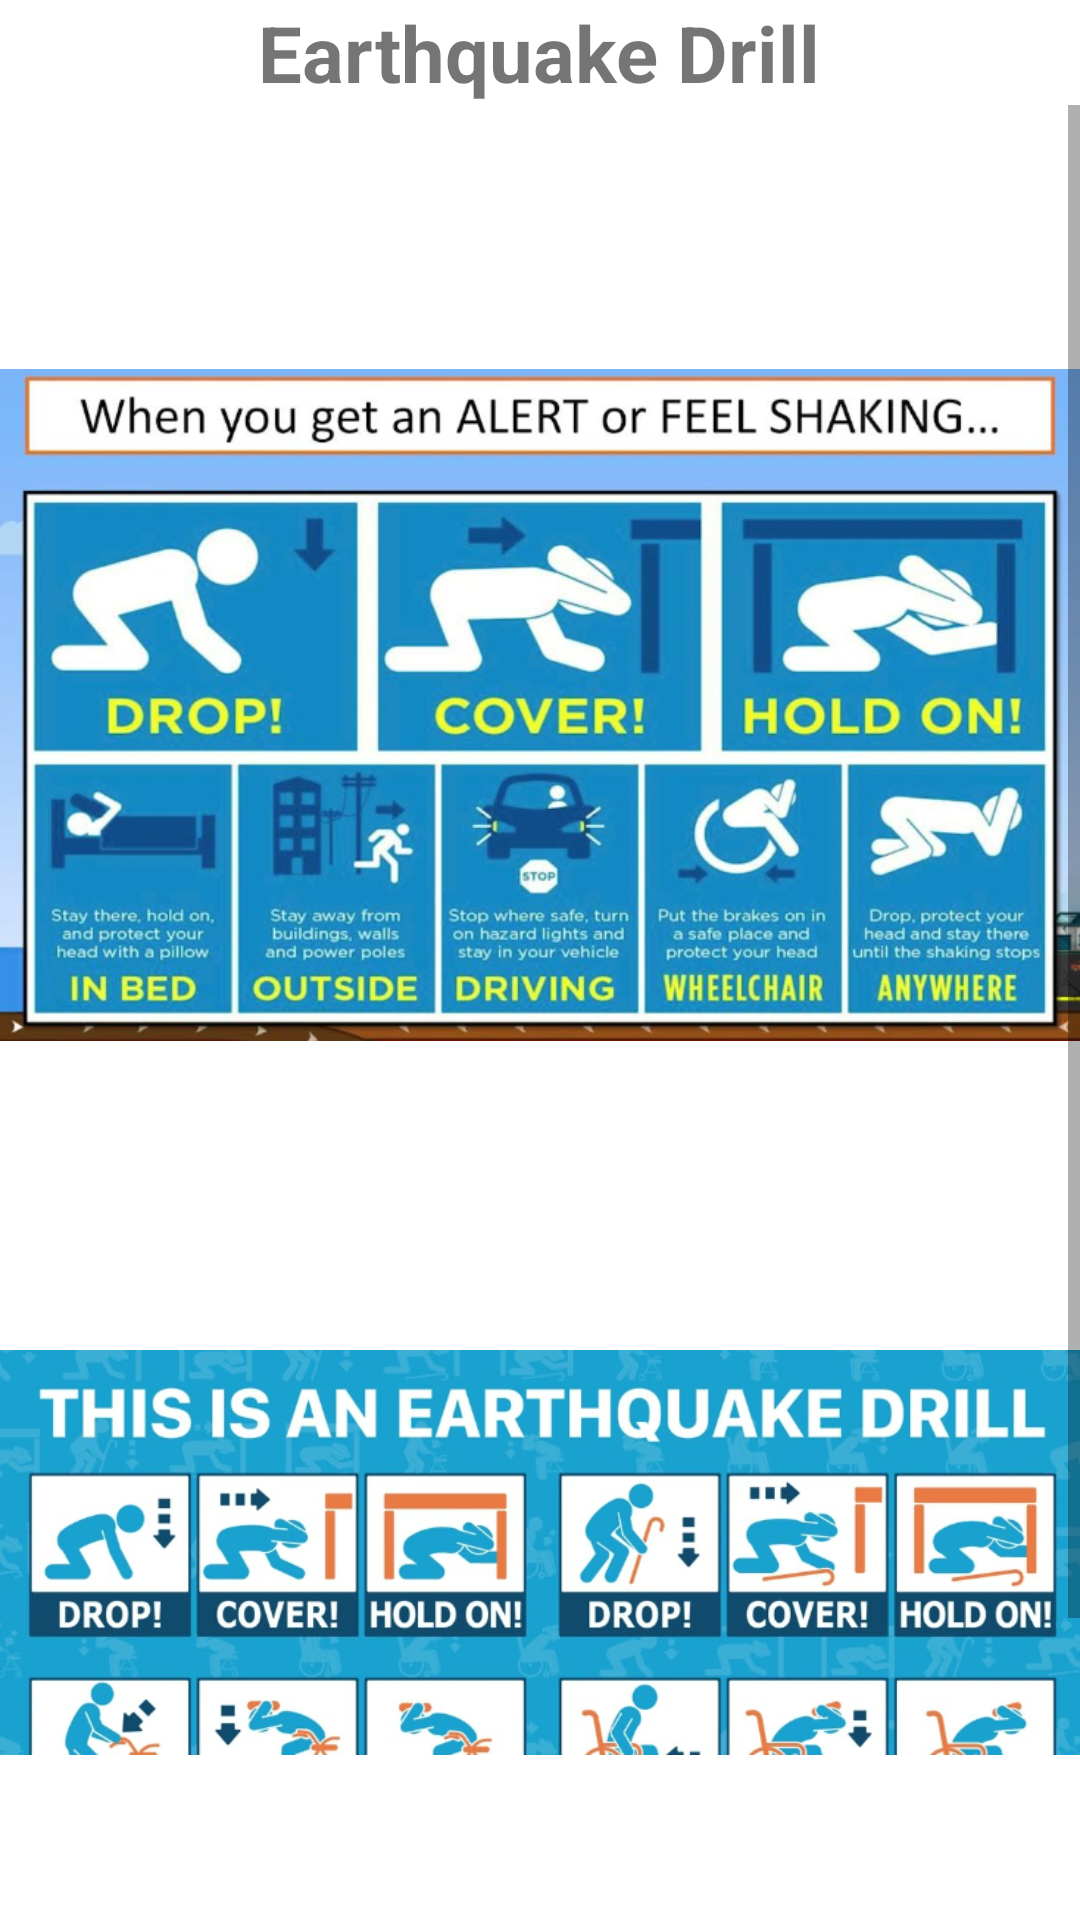

This screen was rendered from an Android layout file. Write that file and the resources it references.
<!-- AndroidManifest.xml: application theme Theme.Earthquakealarm -->
<!-- res/layout/fragment_information.xml -->
<?xml version="1.0" encoding="utf-8"?>
<FrameLayout xmlns:android="http://schemas.android.com/apk/res/android"
    xmlns:tools="http://schemas.android.com/tools"
    android:layout_width="match_parent"
    android:layout_height="match_parent"
    android:background="@drawable/bg"
    tools:context=".Information">

    <LinearLayout
        android:layout_width="match_parent"
        android:layout_height="match_parent"
        android:orientation="vertical"
        android:layout_marginBottom="55dp">

        <TextView
            android:layout_width="wrap_content"
            android:layout_height="wrap_content"
            android:text="Earthquake Drill"
            android:textSize="26dp"
            android:textStyle="bold"
            android:layout_gravity="center_horizontal"/>

        <ScrollView
            android:layout_width="match_parent"
            android:layout_height="match_parent"
            android:fillViewport="true" >

            <LinearLayout
                android:layout_width="match_parent"
                android:layout_height="match_parent"
                android:orientation="vertical">

                <ImageView
                    android:id="@+id/my_image_view"
                    android:layout_width="match_parent"
                    android:layout_height="400dp"
                    android:src="@drawable/hihihi" />

                <ImageView
                    android:id="@+id/my_view"
                    android:layout_width="match_parent"
                    android:layout_height="200dp"
                    android:src="@drawable/hehehe" />

            </LinearLayout>
    </ScrollView>
    </LinearLayout>
</FrameLayout>
<!-- resources referenced by this layout -->
<resources>
  <!-- drawable bg (drawable) -->
  <?xml version="1.0" encoding="utf-8"?>
  <shape xmlns:android="http://schemas.android.com/apk/res/android">
  
      <gradient android:type="linear" android:angle="100"
          android:startColor="@color/white" android:endColor="@color/white" />
  
  </shape>
  <!-- drawable hehehe: png bitmap (drawable, 447432 bytes) -->
  <!-- drawable hihihi: png bitmap (drawable, 423046 bytes) -->
  <style name="Theme.Earthquakealarm" parent="android:Theme.Material.Light.NoActionBar" />
  <!-- not gathered from this repository: default colours our renderer supplied (Android Studio template values) -->
  <color name="white">#FFFFFFFF</color>
</resources>
